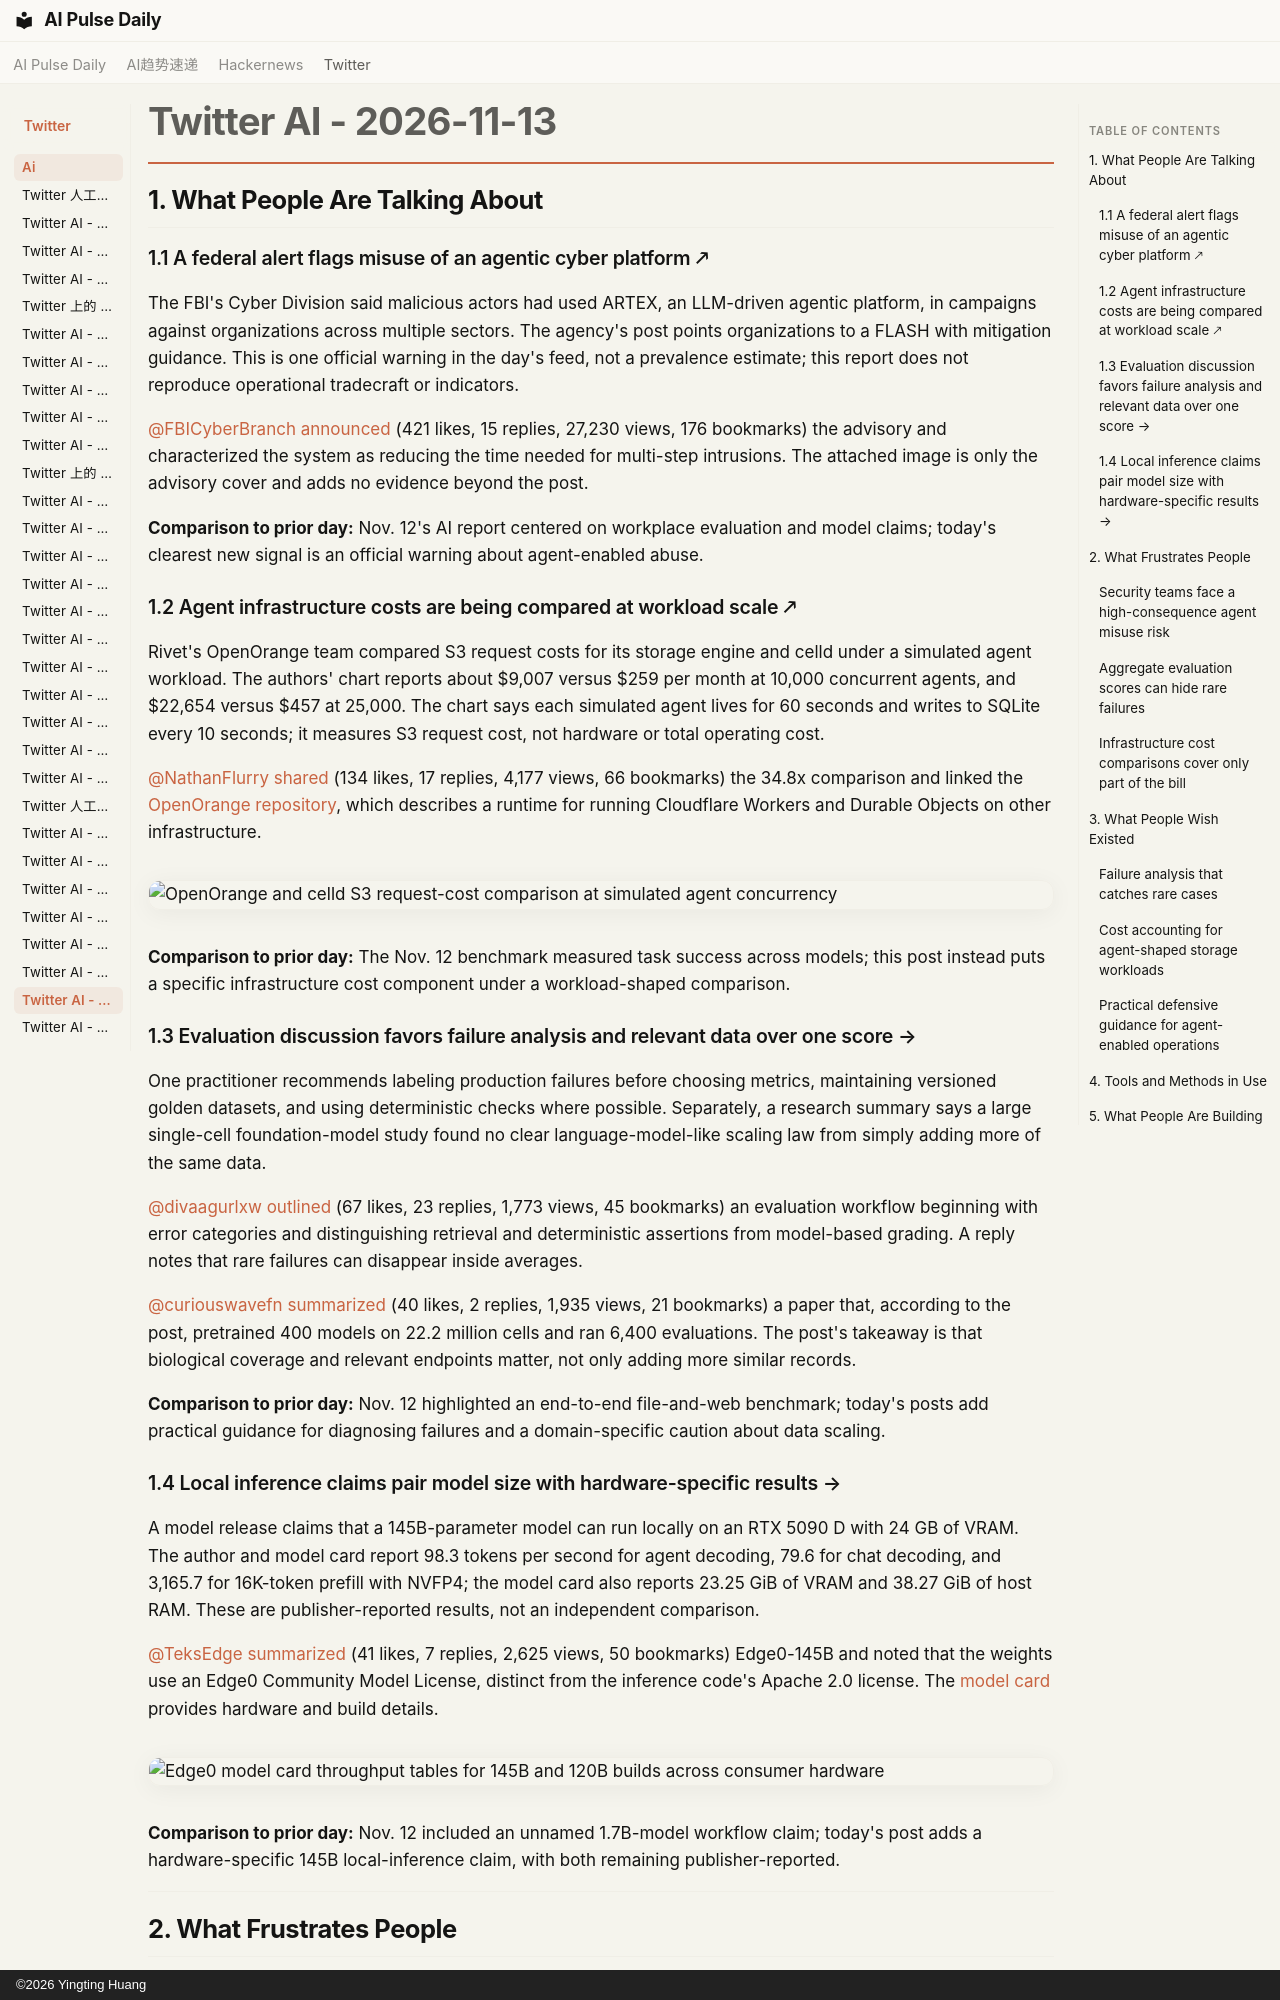

repository: vibewatch/vibewatch.github.io · page: twitter/ai/2026-11-13/index.html · generator: mkdocs · copyright: ©2026 Yingting Huang

# Twitter AI - 2026-11-13

## 1. What People Are Talking About

### 1.1 A federal alert flags misuse of an agentic cyber platform 🡕

The FBI's Cyber Division said malicious actors had used ARTEX, an LLM-driven agentic platform, in campaigns against organizations across multiple sectors. The agency's post points organizations to a FLASH with mitigation guidance. This is one official warning in the day's feed, not a prevalence estimate; this report does not reproduce operational tradecraft or indicators.

[@FBICyberBranch](https://x.com/FBICyberBranch) [announced](https://x.com/FBICyberBranch/status/2121317398305186287) (421 likes, 15 replies, 27,230 views, 176 bookmarks) the advisory and characterized the system as reducing the time needed for multi-step intrusions. The attached image is only the advisory cover and adds no evidence beyond the post.

**Comparison to prior day:** Nov. 12's AI report centered on workplace evaluation and model claims; today's clearest new signal is an official warning about agent-enabled abuse.

### 1.2 Agent infrastructure costs are being compared at workload scale 🡕

Rivet's OpenOrange team compared S3 request costs for its storage engine and celld under a simulated agent workload. The authors' chart reports about $9,007 versus $259 per month at 10,000 concurrent agents, and $22,654 versus $457 at 25,000. The chart says each simulated agent lives for 60 seconds and writes to SQLite every 10 seconds; it measures S3 request cost, not hardware or total operating cost.

[@NathanFlurry](https://x.com/NathanFlurry) [shared](https://x.com/NathanFlurry/status/2121320866646782293) (134 likes, 17 replies, 4,177 views, 66 bookmarks) the 34.8x comparison and linked the [OpenOrange repository](https://github.com/rivet-dev/open-orange), which describes a runtime for running Cloudflare Workers and Durable Objects on other infrastructure.

![OpenOrange and celld S3 request-cost comparison at simulated agent concurrency](https://pbs.twimg.com/media/HXBxltPbUAAVNVR.jpg)

**Comparison to prior day:** The Nov. 12 benchmark measured task success across models; this post instead puts a specific infrastructure cost component under a workload-shaped comparison.

### 1.3 Evaluation discussion favors failure analysis and relevant data over one score →

One practitioner recommends labeling production failures before choosing metrics, maintaining versioned golden datasets, and using deterministic checks where possible. Separately, a research summary says a large single-cell foundation-model study found no clear language-model-like scaling law from simply adding more of the same data.

[@divaagurlxw](https://x.com/divaagurlxw) [outlined](https://x.com/divaagurlxw/status/2121210987130790275) (67 likes, 23 replies, 1,773 views, 45 bookmarks) an evaluation workflow beginning with error categories and distinguishing retrieval and deterministic assertions from model-based grading. A reply notes that rare failures can disappear inside averages.

[@curiouswavefn](https://x.com/curiouswavefn) [summarized](https://x.com/curiouswavefn/status/2121325246536183933) (40 likes, 2 replies, 1,935 views, 21 bookmarks) a paper that, according to the post, pretrained 400 models on 22.2 million cells and ran 6,400 evaluations. The post's takeaway is that biological coverage and relevant endpoints matter, not only adding more similar records.

**Comparison to prior day:** Nov. 12 highlighted an end-to-end file-and-web benchmark; today's posts add practical guidance for diagnosing failures and a domain-specific caution about data scaling.

### 1.4 Local inference claims pair model size with hardware-specific results →

A model release claims that a 145B-parameter model can run locally on an RTX 5090 D with 24 GB of VRAM. The author and model card report 98.3 tokens per second for agent decoding, 79.6 for chat decoding, and 3,165.7 for 16K-token prefill with NVFP4; the model card also reports 23.25 GiB of VRAM and 38.27 GiB of host RAM. These are publisher-reported results, not an independent comparison.

[@TeksEdge](https://x.com/TeksEdge) [summarized](https://x.com/TeksEdge/status/2121324972266406008) (41 likes, 7 replies, 2,625 views, 50 bookmarks) Edge0-145B and noted that the weights use an Edge0 Community Model License, distinct from the inference code's Apache 2.0 license. The [model card](https://huggingface.co/Edge0/Edge0-145B-NVFP4) provides hardware and build details.

![Edge0 model card throughput tables for 145B and 120B builds across consumer hardware](https://pbs.twimg.com/media/HXBoj4hasAAEiBS.jpg)

**Comparison to prior day:** Nov. 12 included an unnamed 1.7B-model workflow claim; today's post adds a hardware-specific 145B local-inference claim, with both remaining publisher-reported.

---

## 2. What Frustrates People
